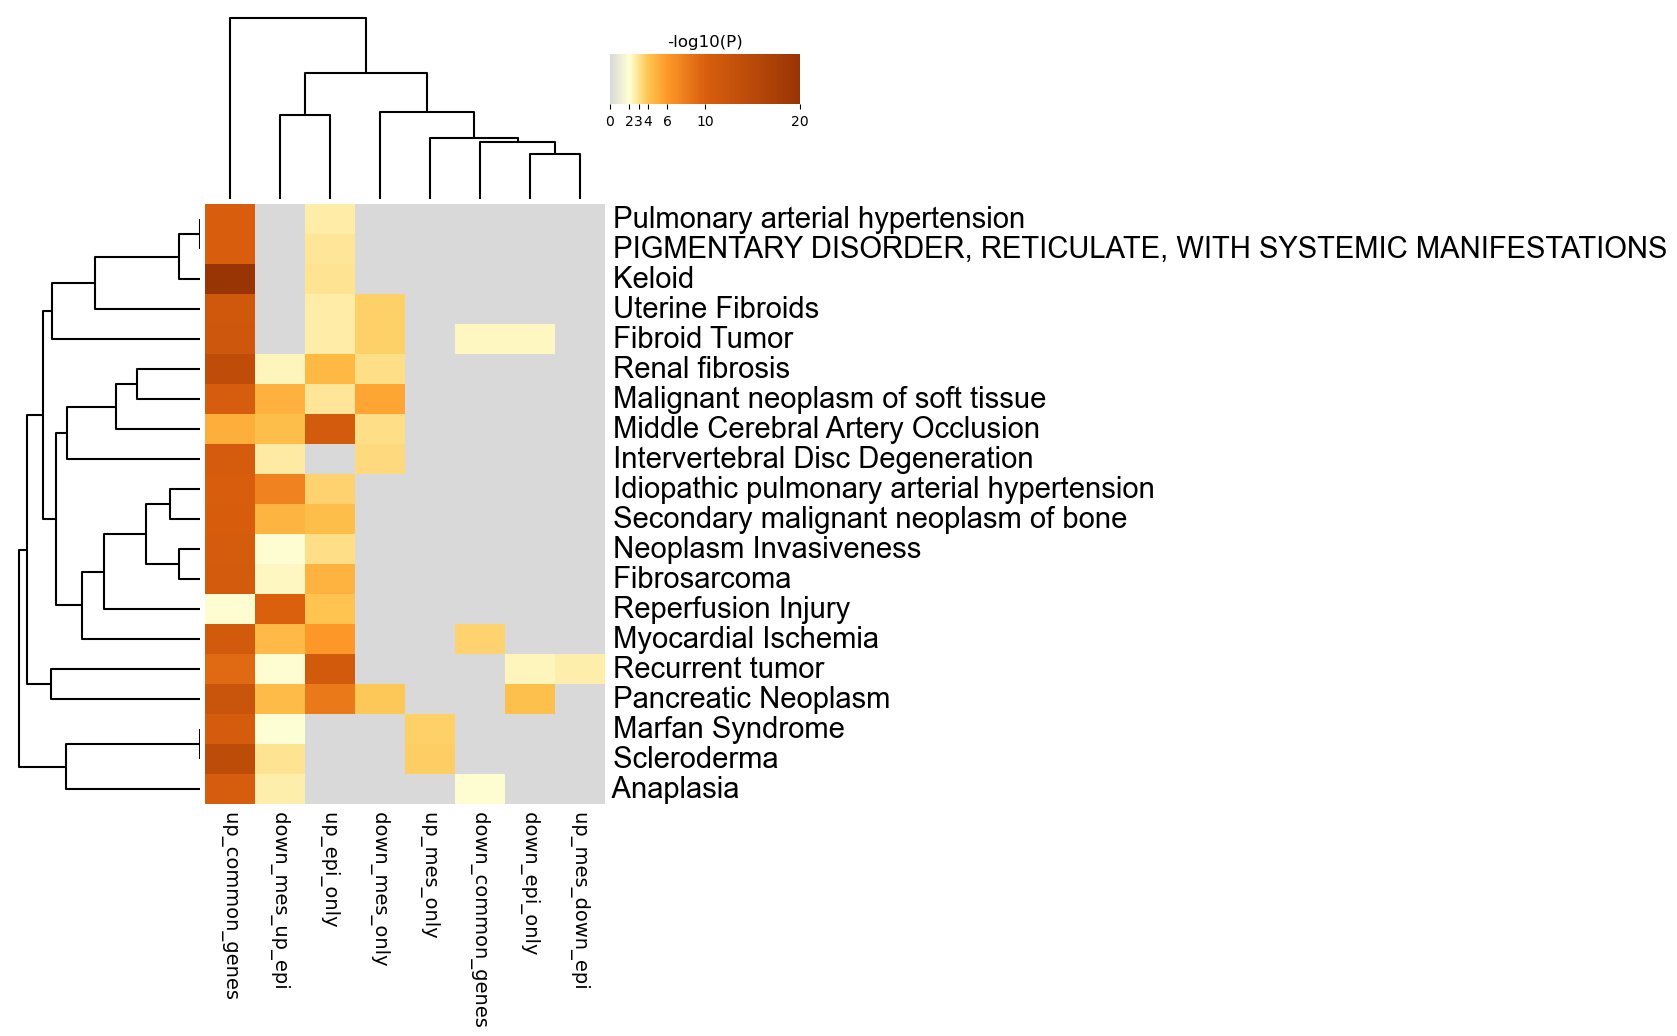

The table this chart was drawn from, first rows:
GO, Description, _LogP_down_common_genes, _LogP_down_epi_only, _LogP_down_mes_only, _LogP_down_mes_up_epi, _LogP_up_common_genes, _LogP_up_epi_only, _LogP_up_mes_down_epi, _LogP_up_mes_only
C2973725, Pulmonary arterial hypertension, 0.0, 0.0, 0.0, 0.0, -10.03, -2.73, 0.0, 0.0
C1845050, PIGMENTARY DISORDER, RETICULATE, WITH SY…, 0.0, 0.0, 0.0, 0.0, -10.02, -2.957, 0.0, 0.0
C0022548, Keloid, 0.0, 0.0, 0.0, 0.0, -20.23, -3, 0.0, 0.0
C0042133, Uterine Fibroids, 0.0, 0.0, -3.669, 0.0, -11.5, -2.726, 0.0, 0.0
C0023267, Fibroid Tumor, -2.308, -2.313, -3.662, 0.0, -11.8, -2.73, 0.0, 0.0
C0151650, Renal fibrosis, 0.0, 0.0, -3.193, -2.41, -14.04, -4.547, 0.0, 0.0
C4551686, Malignant neoplasm of soft tissue, 0.0, 0.0, -5.443, -4.906, -10.35, -2.963, 0.0, 0.0
C0740391, Middle Cerebral Artery Occlusion, 0.0, 0.0, -3.198, -4.248, -5.067, -10.92, 0.0, 0.0
C0158266, Intervertebral Disc Degeneration, 0.0, 0.0, -3.35, -2.768, -10.57, 0.0, 0.0, 0.0
C3203102, Idiopathic pulmonary arterial hypertensi…, 0.0, 0.0, 0.0, -7.495, -10.08, -3.593, 0.0, 0.0
C0153690, Secondary malignant neoplasm of bone, 0.0, 0.0, 0.0, -4.695, -10.31, -4.257, 0.0, 0.0
C0027626, Neoplasm Invasiveness, 0.0, 0.0, 0.0, -2.085, -10.48, -3.187, 0.0, 0.0
C0016057, Fibrosarcoma, 0.0, 0.0, 0.0, -2.272, -10.9, -4.809, 0.0, 0.0
C0035126, Reperfusion Injury, 0.0, 0.0, 0.0, -9.92, -2.043, -4.034, 0.0, 0.0
C0151744, Myocardial Ischemia, -3.561, 0.0, 0.0, -4.493, -11.07, -6.09, 0.0, 0.0
C0521158, Recurrent tumor, 0.0, -2.393, 0.0, -2.093, -9.158, -11.04, -2.63, 0.0
C0030297, Pancreatic Neoplasm, 0.0, -4.165, -3.894, -4.439, -12.49, -8.167, 0.0, 0.0
C0024796, Marfan Syndrome, 0.0, 0.0, 0.0, -2.004, -10.53, 0.0, 0.0, -3.659
C0011644, Scleroderma, 0.0, 0.0, 0.0, -2.985, -14.15, 0.0, 0.0, -3.707
C0002793, Anaplasia, -2.037, 0.0, 0.0, -2.588, -10.38, 0.0, 0.0, 0.0
